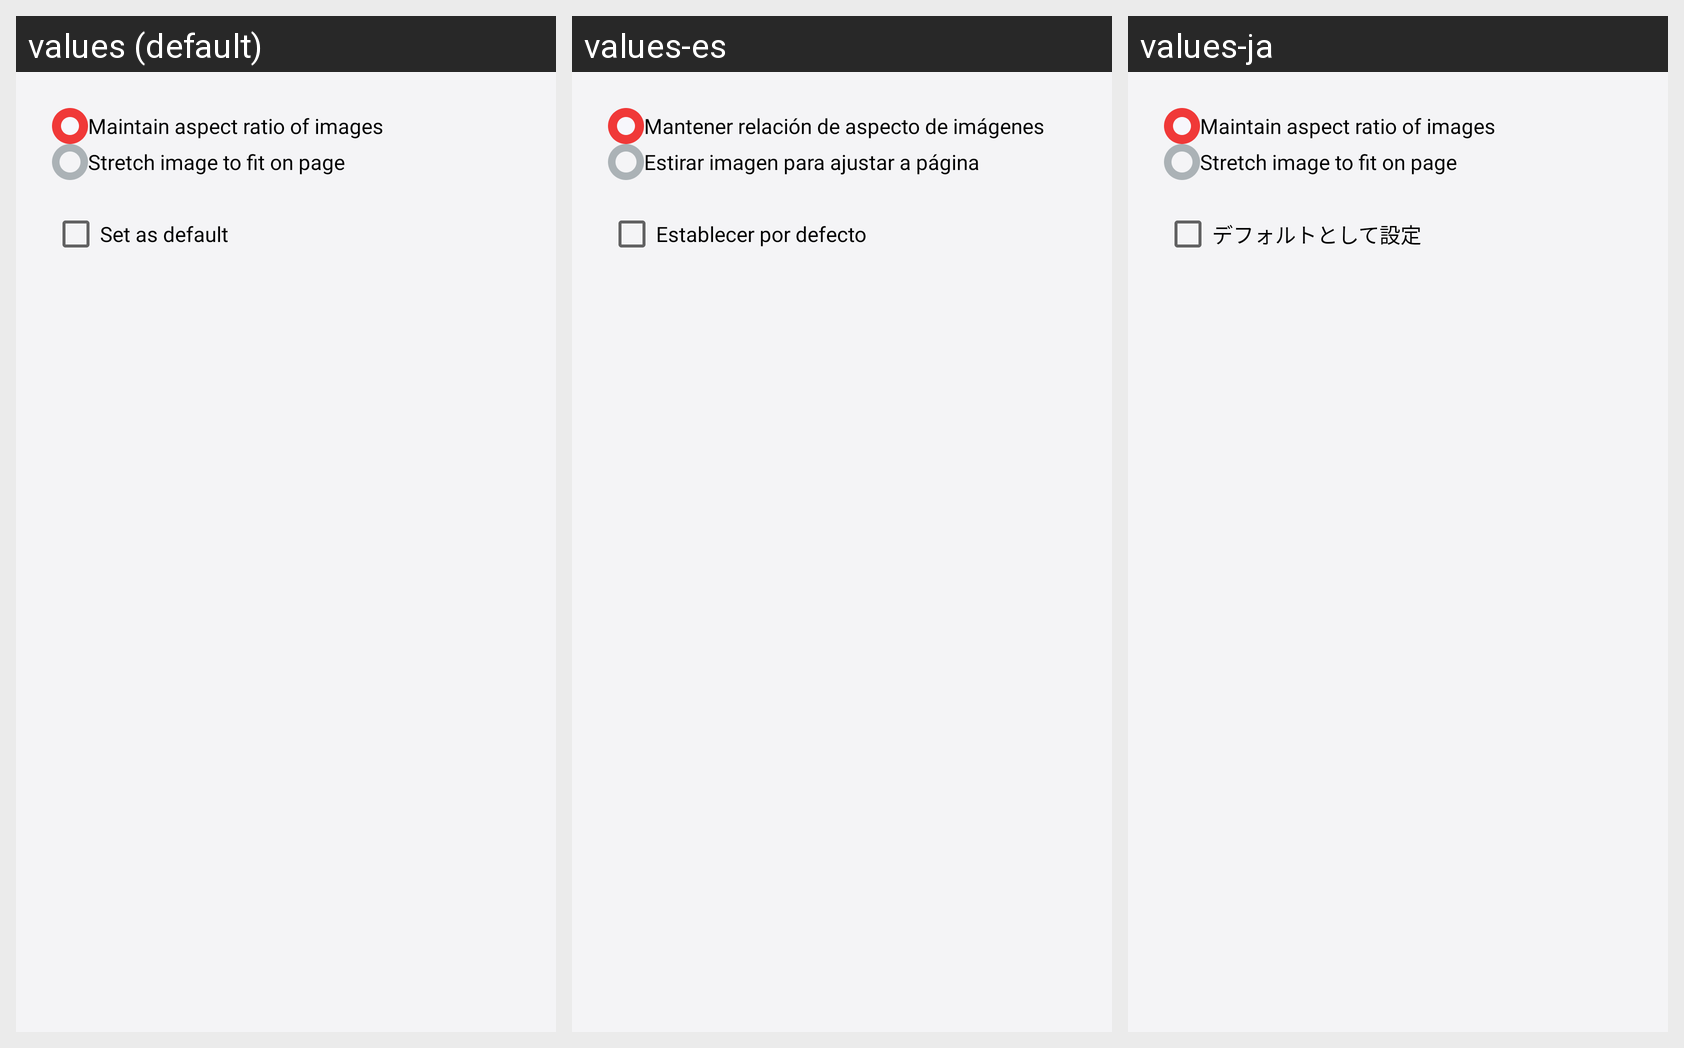

Here is an Android app screen in its default locale and in the app's own translations. Write out the translated-string differences for the strings that appear on this screen.
Android screen res/layout/image_scale_type_dialog.xml rendered under 3 locales, left to right: values (default), values-es, values-ja. Device: Nexus 5 (rendered at 1080×1920; each locale shown at half size, 540×960, under a caption strip naming it); theme AppThemeWhite.
Other locales in the repository, not shown: values-de, values-fr, values-ru.
Strings drawn on this screen, with the default value and each locale's value (text and hints the layout hard-codes, and strings that could not be matched under every locale, appear in the picture but are not listed):

maintain_aspect_ratio
  values: Maintain aspect ratio of images
  values-es: Mantener relación de aspecto de imágenes
  values-ja: Maintain aspect ratio of images

stretch_image
  values: Stretch image to fit on page
  values-es: Estirar imagen para ajustar a página
  values-ja: Stretch image to fit on page

set_as_default
  values: Set as default
  values-es: Establecer por defecto
  values-ja: デフォルトとして設定
